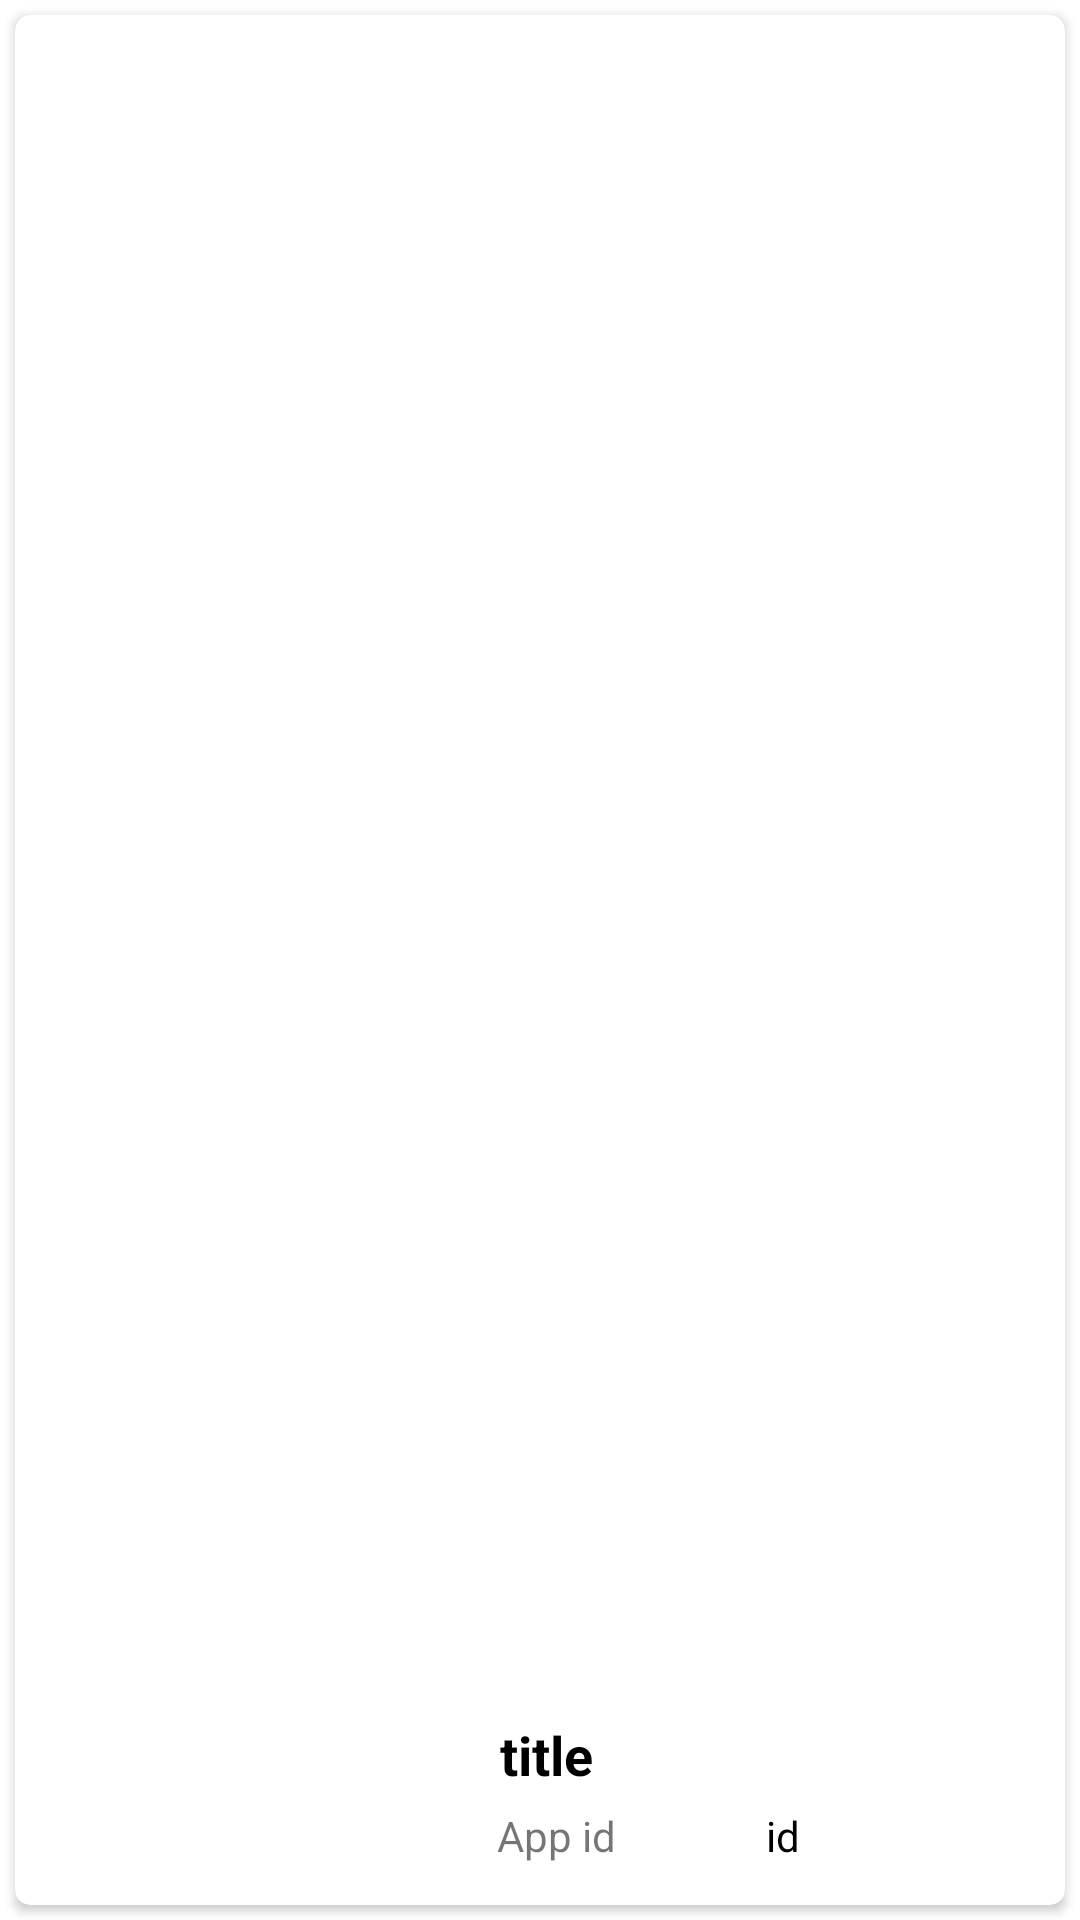

Reconstruct the res/layout file that produces this screen, plus the resources it refers to.
<!-- AndroidManifest.xml: application theme Theme.SteamNewsRssViewer -->
<!-- res/layout/app_recycler_item.xml -->
<?xml version="1.0" encoding="utf-8"?>
<layout xmlns:android="http://schemas.android.com/apk/res/android"
    xmlns:app="http://schemas.android.com/apk/res-auto"
    xmlns:tools="http://schemas.android.com/tools">
    
    <LinearLayout
        android:id="@+id/item"
        android:layout_width="match_parent"
        android:layout_height="200dp"
        android:orientation="vertical">

        <androidx.cardview.widget.CardView
            android:layout_width="match_parent"
            android:layout_height="match_parent"
            android:layout_margin="5dp"
            app:cardCornerRadius="5dp">

            <LinearLayout
                android:layout_width="match_parent"
                android:layout_height="match_parent"
                android:gravity="center"
                android:orientation="vertical">

                <ImageView
                    android:id="@+id/imageView"
                    android:layout_width="match_parent"
                    android:layout_height="wrap_content"
                    android:layout_weight="1"
                    android:adjustViewBounds="false"
                    android:contentDescription="app image"
                    android:scaleType="centerCrop"
                    app:srcCompat="@drawable/ic_baseline_favorite_24" />

                <TextView
                    android:id="@+id/textTitle"
                    android:layout_width="match_parent"
                    android:layout_height="wrap_content"
                    android:ellipsize="end"
                    android:gravity="center"
                    android:maxLines="1"
                    android:paddingLeft="4dp"
                    android:text="title"
                    android:textColor="@color/black"
                    android:textSize="18sp"
                    android:textStyle="bold" />

                <LinearLayout
                    android:layout_width="match_parent"
                    android:layout_height="wrap_content"
                    android:orientation="horizontal">

                    <TextView
                        android:id="@+id/textView"
                        android:layout_width="0dp"
                        android:layout_height="wrap_content"
                        android:layout_weight="2"
                        android:gravity="right|center_vertical"
                        android:text="App id" />

                    <TextView
                        android:id="@+id/textAppid"
                        android:layout_width="wrap_content"
                        android:layout_height="wrap_content"
                        android:layout_weight="1"
                        android:gravity="center_horizontal"
                        android:maxLines="1"
                        android:text="id"
                        android:textColor="@color/black"
                        android:textSize="14sp" />

                    <CheckBox
                        android:id="@+id/checkBox"
                        android:layout_width="30dp"
                        android:layout_height="30dp"
                        android:layout_margin="4dp"
                        android:layout_marginTop="16dp"
                        android:layout_marginEnd="43dp"
                        android:background="@drawable/custom_checkbox"
                        android:backgroundTint="#0336FF"
                        android:button="@android:color/transparent"
                        android:buttonTint="#0336FF"
                        android:checked="false"
                        android:gravity="center" />

                </LinearLayout>

            </LinearLayout>
        </androidx.cardview.widget.CardView>
    </LinearLayout>
</layout>
<!-- resources referenced by this layout -->
<resources>
  <!-- drawable custom_checkbox (drawable) -->
  <?xml version="1.0" encoding="utf-8"?>
  <selector xmlns:android="http://schemas.android.com/apk/res/android">
      
      <item android:state_checked="true"
          android:drawable="@drawable/ic_baseline_favorite_24"/>
      
      <item android:state_checked="false"
          android:drawable="@drawable/ic_baseline_favorite_border_24" />
  </selector>
  <style name="Theme.SteamNewsRssViewer" parent="Theme.MaterialComponents.DayNight.NoActionBar">
          
          <item name="colorPrimary">@color/purple_500</item>
          <item name="colorPrimaryVariant">@color/purple_700</item>
          <item name="colorOnPrimary">@color/white</item>
          
          <item name="colorSecondary">@color/teal_200</item>
          <item name="colorSecondaryVariant">@color/teal_700</item>
          <item name="colorOnSecondary">@color/black</item>
          
          <item name="android:statusBarColor" tools:targetApi="l">?attr/colorPrimaryVariant</item>
          
      </style>
  <!-- drawable ic_baseline_favorite_border_24 (drawable) -->
  <vector android:height="24dp" android:tint="#333D48"
      android:viewportHeight="24" android:viewportWidth="24"
      android:width="24dp" xmlns:android="http://schemas.android.com/apk/res/android">
      <path android:fillColor="@android:color/white" android:pathData="M16.5,3c-1.74,0 -3.41,0.81 -4.5,2.09C10.91,3.81 9.24,3 7.5,3 4.42,3 2,5.42 2,8.5c0,3.78 3.4,6.86 8.55,11.54L12,21.35l1.45,-1.32C18.6,15.36 22,12.28 22,8.5 22,5.42 19.58,3 16.5,3zM12.1,18.55l-0.1,0.1 -0.1,-0.1C7.14,14.24 4,11.39 4,8.5 4,6.5 5.5,5 7.5,5c1.54,0 3.04,0.99 3.57,2.36h1.87C13.46,5.99 14.96,5 16.5,5c2,0 3.5,1.5 3.5,3.5 0,2.89 -3.14,5.74 -7.9,10.05z"/>
  </vector>
  <!-- not gathered from this repository: default colours our renderer supplied (Android Studio template values) -->
  <color name="purple_500">#FF6200EE</color>
  <color name="purple_700">#FF3700B3</color>
  <color name="teal_200">#FF03DAC5</color>
  <color name="teal_700">#FF018786</color>
  <color name="black">#FF000000</color>
  <color name="white">#FFFFFFFF</color>
</resources>
